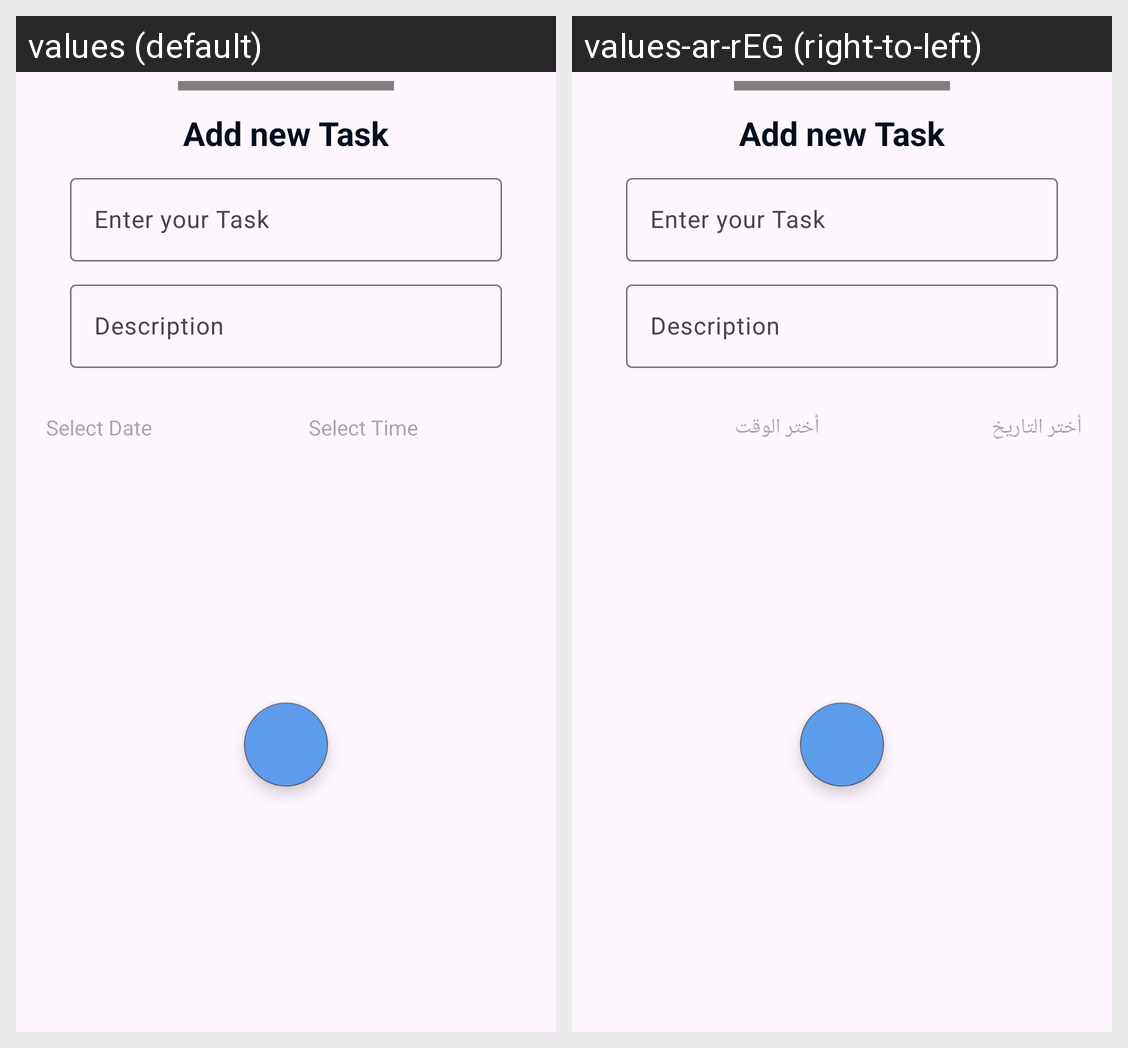

Translations of the strings shown on this Android screen, per locale in the grid:
Android screen res/layout/sheet_bottom_task_add.xml rendered under 2 locales, left to right: values (default), values-ar-rEG (right-to-left). Device: Nexus 5 (rendered at 1080×1920; each locale shown at half size, 540×960, under a caption strip naming it); theme Theme.ToDo.
Strings drawn on this screen, with the default value and each locale's value (text and hints the layout hard-codes, and strings that could not be matched under every locale, appear in the picture but are not listed):

select_date
  values: Select Date
  values-ar-rEG: أختر التاريخ

select_time
  values: Select Time
  values-ar-rEG: أختر الوقت
